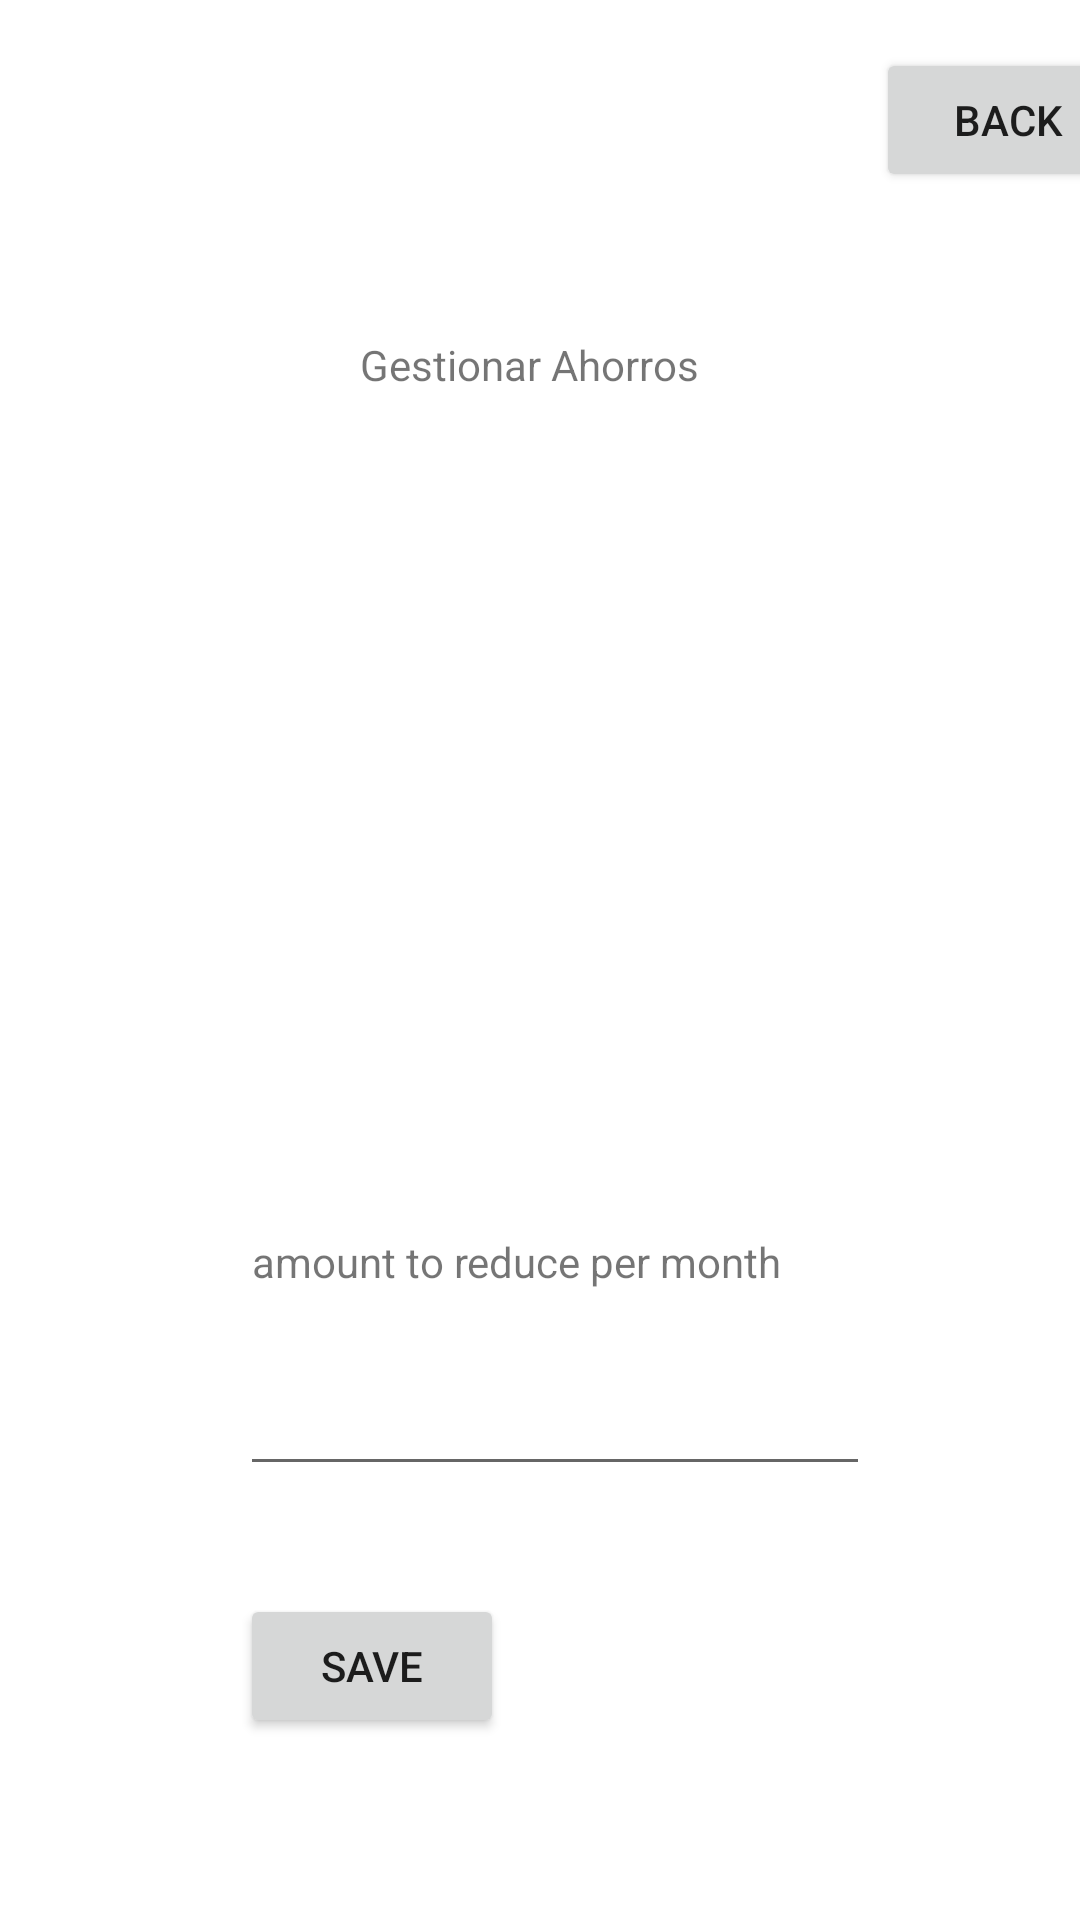

The Android layout XML behind this screen, and the referenced resources:
<!-- AndroidManifest.xml: application theme Theme.AsoDes -->
<!-- res/layout/activity_gest_ahorros.xml -->
<?xml version="1.0" encoding="utf-8"?>
<androidx.constraintlayout.widget.ConstraintLayout xmlns:android="http://schemas.android.com/apk/res/android"
    xmlns:app="http://schemas.android.com/apk/res-auto"
    xmlns:tools="http://schemas.android.com/tools"
    android:layout_width="match_parent"
    android:layout_height="match_parent"
    tools:context="com.example.asodes.gestAhorrosActivity">


    <Button
        android:id="@+id/buttonBackGestAhorro"
        android:layout_width="wrap_content"
        android:layout_height="wrap_content"
        android:layout_marginStart="292dp"
        android:layout_marginTop="16dp"
        android:text="Back"
        app:layout_constraintStart_toStartOf="parent"
        app:layout_constraintTop_toTopOf="parent" />

    <TextView
        android:id="@+id/textView8"
        android:layout_width="wrap_content"
        android:layout_height="wrap_content"
        android:layout_marginStart="120dp"
        android:layout_marginTop="48dp"
        android:text="@string/gestionar_ahorros"
        app:layout_constraintStart_toStartOf="parent"
        app:layout_constraintTop_toBottomOf="@+id/buttonBackGestAhorro" />

    <RadioGroup
        android:id="@+id/ButtonGroupGestAhorros"
        android:layout_width="200dp"
        android:layout_height="180dp"
        android:layout_marginStart="84dp"
        android:layout_marginTop="60dp"
        app:layout_constraintStart_toStartOf="parent"
        app:layout_constraintTop_toBottomOf="@+id/textView8" />

    <TextView
        android:id="@+id/textView9"
        android:layout_width="wrap_content"
        android:layout_height="wrap_content"
        android:layout_marginStart="84dp"
        android:layout_marginTop="40dp"
        android:text="@string/amount_to_reduce_per_month"
        app:layout_constraintStart_toStartOf="parent"
        app:layout_constraintTop_toBottomOf="@+id/ButtonGroupGestAhorros" />

    <EditText
        android:id="@+id/editTextNumberAmount"
        android:layout_width="wrap_content"
        android:layout_height="wrap_content"
        android:layout_marginStart="80dp"
        android:layout_marginTop="24dp"
        android:ems="10"
        android:inputType="number"
        app:layout_constraintStart_toStartOf="parent"
        app:layout_constraintTop_toBottomOf="@+id/textView9" />

    <Button
        android:id="@+id/buttonSaveGestAhorro"
        android:layout_width="wrap_content"
        android:layout_height="wrap_content"
        android:layout_marginStart="80dp"
        android:layout_marginTop="36dp"
        android:text="save"
        app:layout_constraintStart_toStartOf="parent"
        app:layout_constraintTop_toBottomOf="@+id/editTextNumberAmount" />

</androidx.constraintlayout.widget.ConstraintLayout>
<!-- resources referenced by this layout -->
<resources>
  <string name="amount_to_reduce_per_month">amount to reduce per month</string>
  <string name="gestionar_ahorros">Gestionar Ahorros</string>
  <style name="Theme.AsoDes" parent="Theme.MaterialComponents.DayNight.DarkActionBar">
          
          <item name="colorPrimary">@color/purple_500</item>
          <item name="colorPrimaryVariant">@color/purple_700</item>
          <item name="colorOnPrimary">@color/white</item>
          
          <item name="colorSecondary">@color/teal_200</item>
          <item name="colorSecondaryVariant">@color/teal_700</item>
          <item name="colorOnSecondary">@color/black</item>
          
          <item name="android:statusBarColor">?attr/colorPrimaryVariant</item>
          
      </style>
  <!-- not gathered from this repository: default colours our renderer supplied (Android Studio template values) -->
  <color name="purple_500">#FF6200EE</color>
  <color name="purple_700">#FF3700B3</color>
  <color name="teal_200">#FF03DAC5</color>
  <color name="teal_700">#FF018786</color>
  <color name="black">#FF000000</color>
  <color name="white">#FFFFFFFF</color>
</resources>
